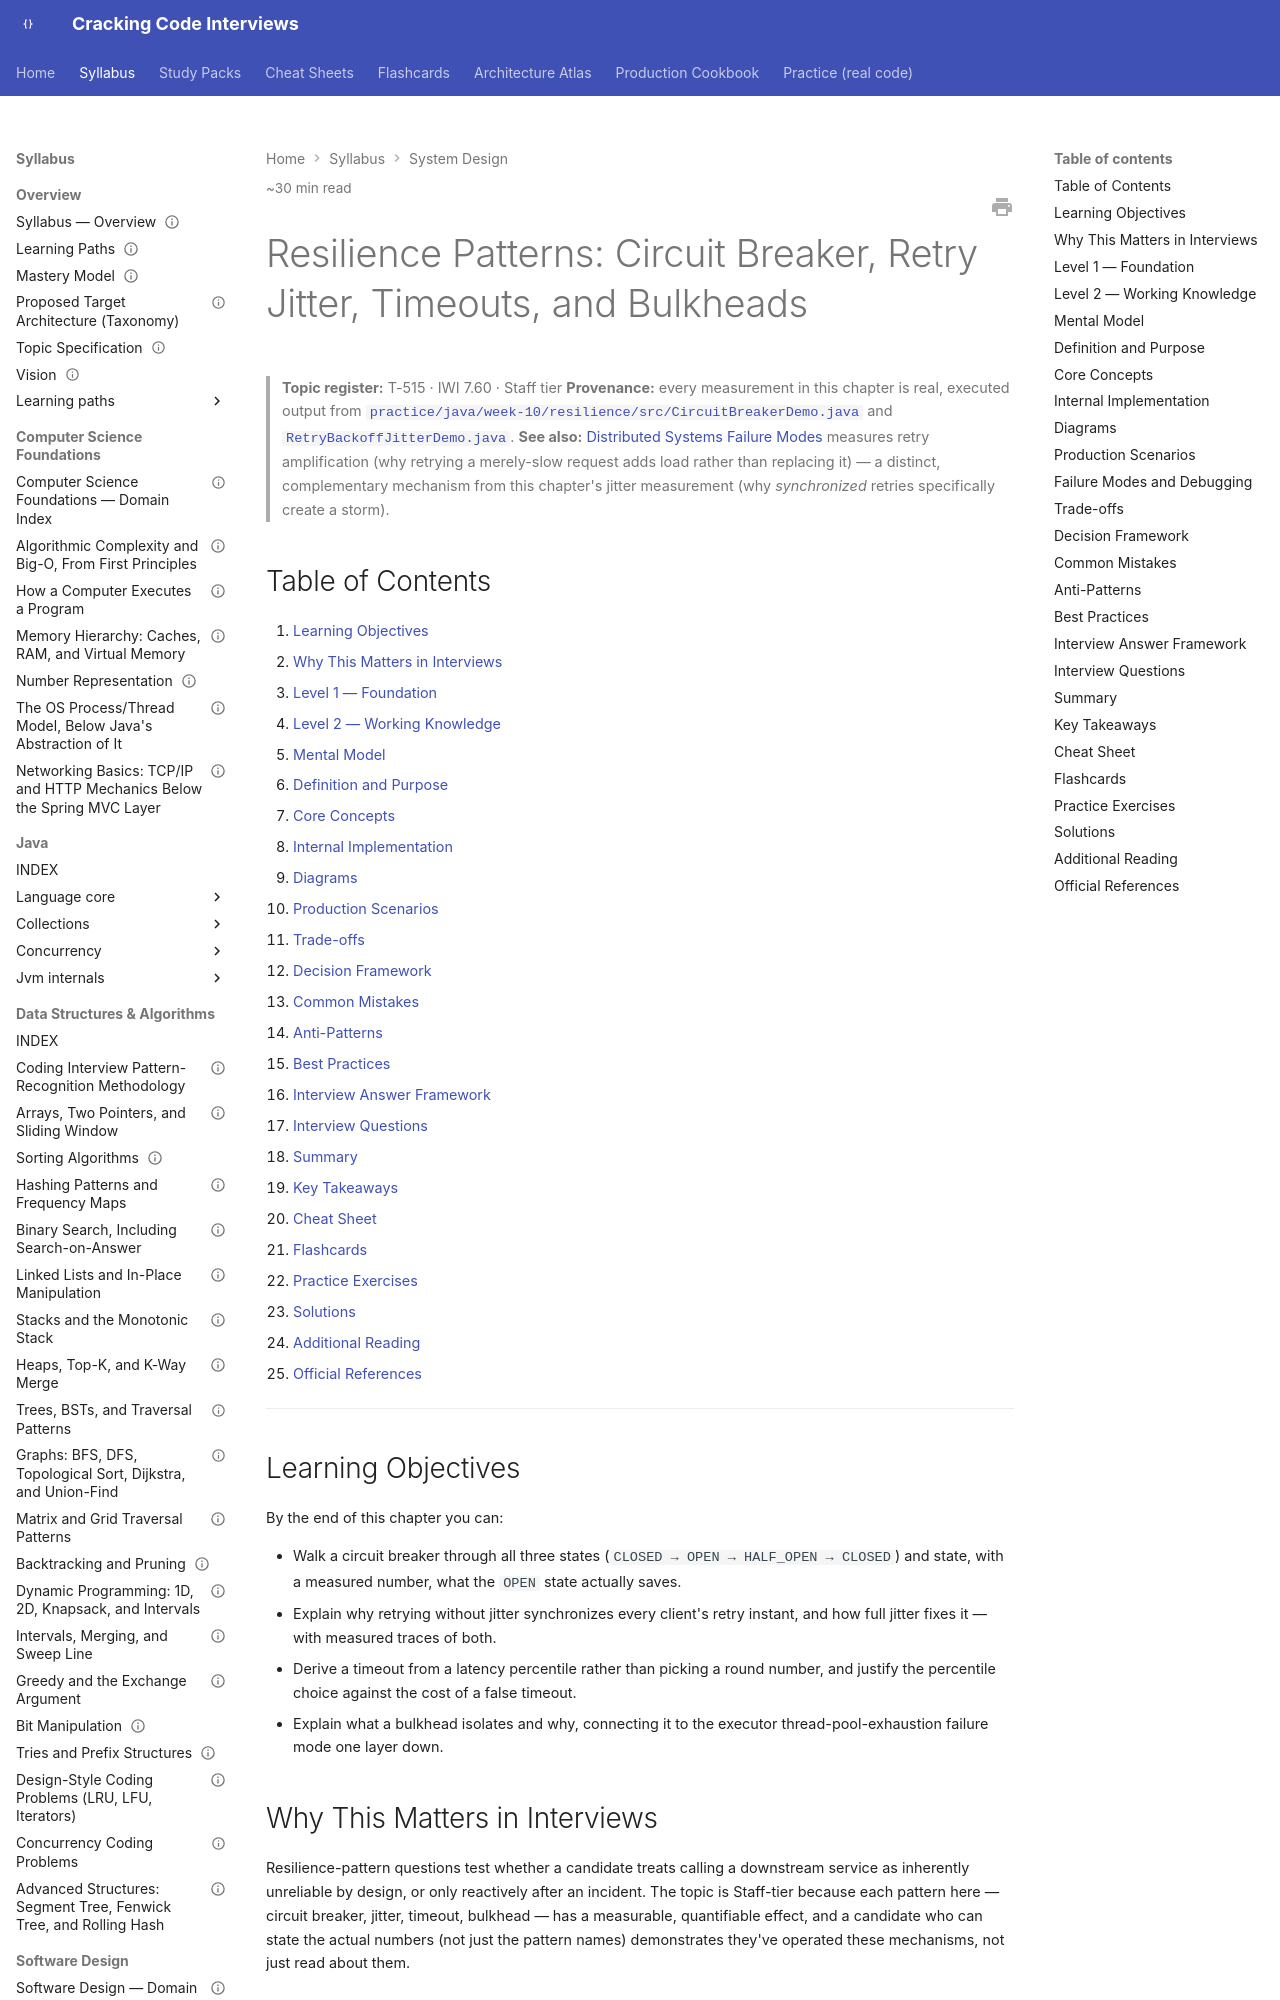

repository: JuanMelendres/cracking-code-interviews · page: syllabus/11-system-design/resilience-patterns/index.html · generator: mkdocs

---
title: "Resilience Patterns: Circuit Breaker, Retry Jitter, Timeouts, and Bulkheads"
slug: resilience-patterns
document_type: handbook-chapter
domain: 11-system-design
status: canonical
version: 1.0
last_updated: 2026-09-04
source_history:
  - handbook/system-design/resilience-patterns.md
topic_id: T-515
mastery_levels_covered:
  - L1
  - L2
  - L3
  - L4
difficulty:
  - advanced
target_levels:
  - senior
  - staff
estimated_reading_minutes: 30
prerequisites:
  - ../10-distributed-systems/distributed-systems-failure-modes.md
related:
  - ../10-distributed-systems/distributed-systems-failure-modes.md
  - ../02-java/concurrency/executors-and-thread-pool-sizing.md
  - ../10-distributed-systems/multi-region-failover-and-disaster-recovery.md
  - ../09-messaging-event-driven/consumer-lag-backpressure-and-dlq-strategy.md
  - ../13-observability/incident-response-and-blameless-postmortems.md
  - load-balancing-service-discovery-and-health-checking.md
  - realtime-delivery-websocket-sse-and-long-polling.md
  - ../../study-packs/week-10/04-resilience-patterns.md
official_references:
  - https://netflixtechblog.com/fault-tolerance-in-a-high-volume-distributed-system-91ab4faae74a
  - https://resilience4j.readme.io/docs/circuitbreaker
---

# Resilience Patterns: Circuit Breaker, Retry Jitter, Timeouts, and Bulkheads

> **Topic register:** T-515 · IWI 7.60 · Staff tier
> **Provenance:** every measurement in this chapter is real, executed output from [`practice/java/week-10/resilience/src/CircuitBreakerDemo.java`](../../practice/java/week-10/resilience/src/CircuitBreakerDemo.java) and [`RetryBackoffJitterDemo.java`](../../practice/java/week-10/resilience/src/RetryBackoffJitterDemo.java).
> **See also:** [Distributed Systems Failure Modes](../10-distributed-systems/distributed-systems-failure-modes.md) measures retry amplification (why retrying a merely-slow request adds load rather than replacing it) — a distinct, complementary mechanism from this chapter's jitter measurement (why *synchronized* retries specifically create a storm).

## Table of Contents

1. [Learning Objectives](#learning-objectives)
2. [Why This Matters in Interviews](#why-this-matters-in-interviews)
3. [Level 1 — Foundation](#level-1-foundation)
4. [Level 2 — Working Knowledge](#level-2-working-knowledge)
5. [Mental Model](#mental-model)
6. [Definition and Purpose](#definition-and-purpose)
7. [Core Concepts](#core-concepts)
8. [Internal Implementation](#internal-implementation)
9. [Diagrams](#diagrams)
10. [Production Scenarios](#production-scenarios)
11. [Trade-offs](#trade-offs)
12. [Decision Framework](#decision-framework)
13. [Common Mistakes](#common-mistakes)
14. [Anti-Patterns](#anti-patterns)
15. [Best Practices](#best-practices)
16. [Interview Answer Framework](#interview-answer-framework)
17. [Interview Questions](#interview-questions)
18. [Summary](#summary)
19. [Key Takeaways](#key-takeaways)
20. [Cheat Sheet](#cheat-sheet)
21. [Flashcards](#flashcards)
22. [Practice Exercises](#practice-exercises)
23. [Solutions](#solutions)
24. [Additional Reading](#additional-reading)
25. [Official References](#official-references)

---

## Learning Objectives

By the end of this chapter you can:

- Walk a circuit breaker through all three states (`CLOSED → OPEN → HALF_OPEN → CLOSED`) and state, with a measured number, what the `OPEN` state actually saves.
- Explain why retrying without jitter synchronizes every client's retry instant, and how full jitter fixes it — with measured traces of both.
- Derive a timeout from a latency percentile rather than picking a round number, and justify the percentile choice against the cost of a false timeout.
- Explain what a bulkhead isolates and why, connecting it to the executor thread-pool-exhaustion failure mode one layer down.

## Why This Matters in Interviews

Resilience-pattern questions test whether a candidate treats calling a downstream service as inherently unreliable by design, or only reactively after an incident. The topic is Staff-tier because each pattern here — circuit breaker, jitter, timeout, bulkhead — has a measurable, quantifiable effect, and a candidate who can state the actual numbers (not just the pattern names) demonstrates they've operated these mechanisms, not just read about them.
